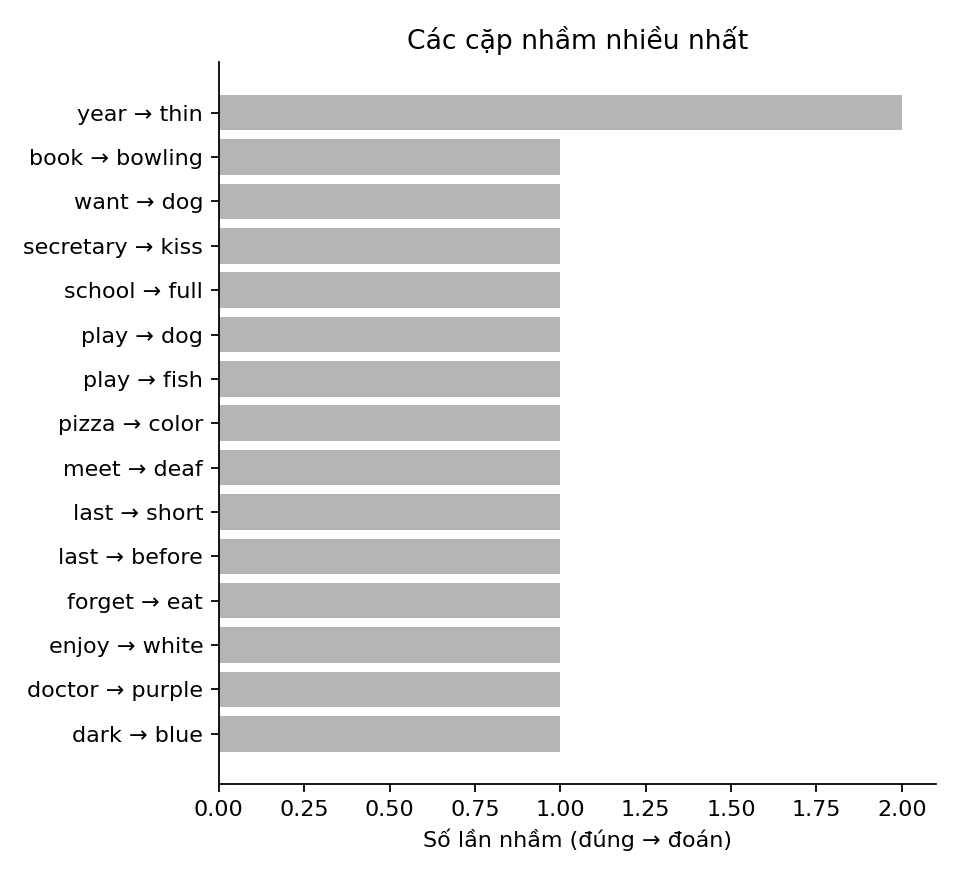

Values plotted in this chart, from the file beside it:
true, pred, count
year, thin, 2
book, bowling, 1
want, dog, 1
secretary, kiss, 1
school, full, 1
play, dog, 1
play, fish, 1
pizza, color, 1
meet, deaf, 1
last, short, 1
last, before, 1
forget, eat, 1
enjoy, white, 1
doctor, purple, 1
dark, blue, 1
